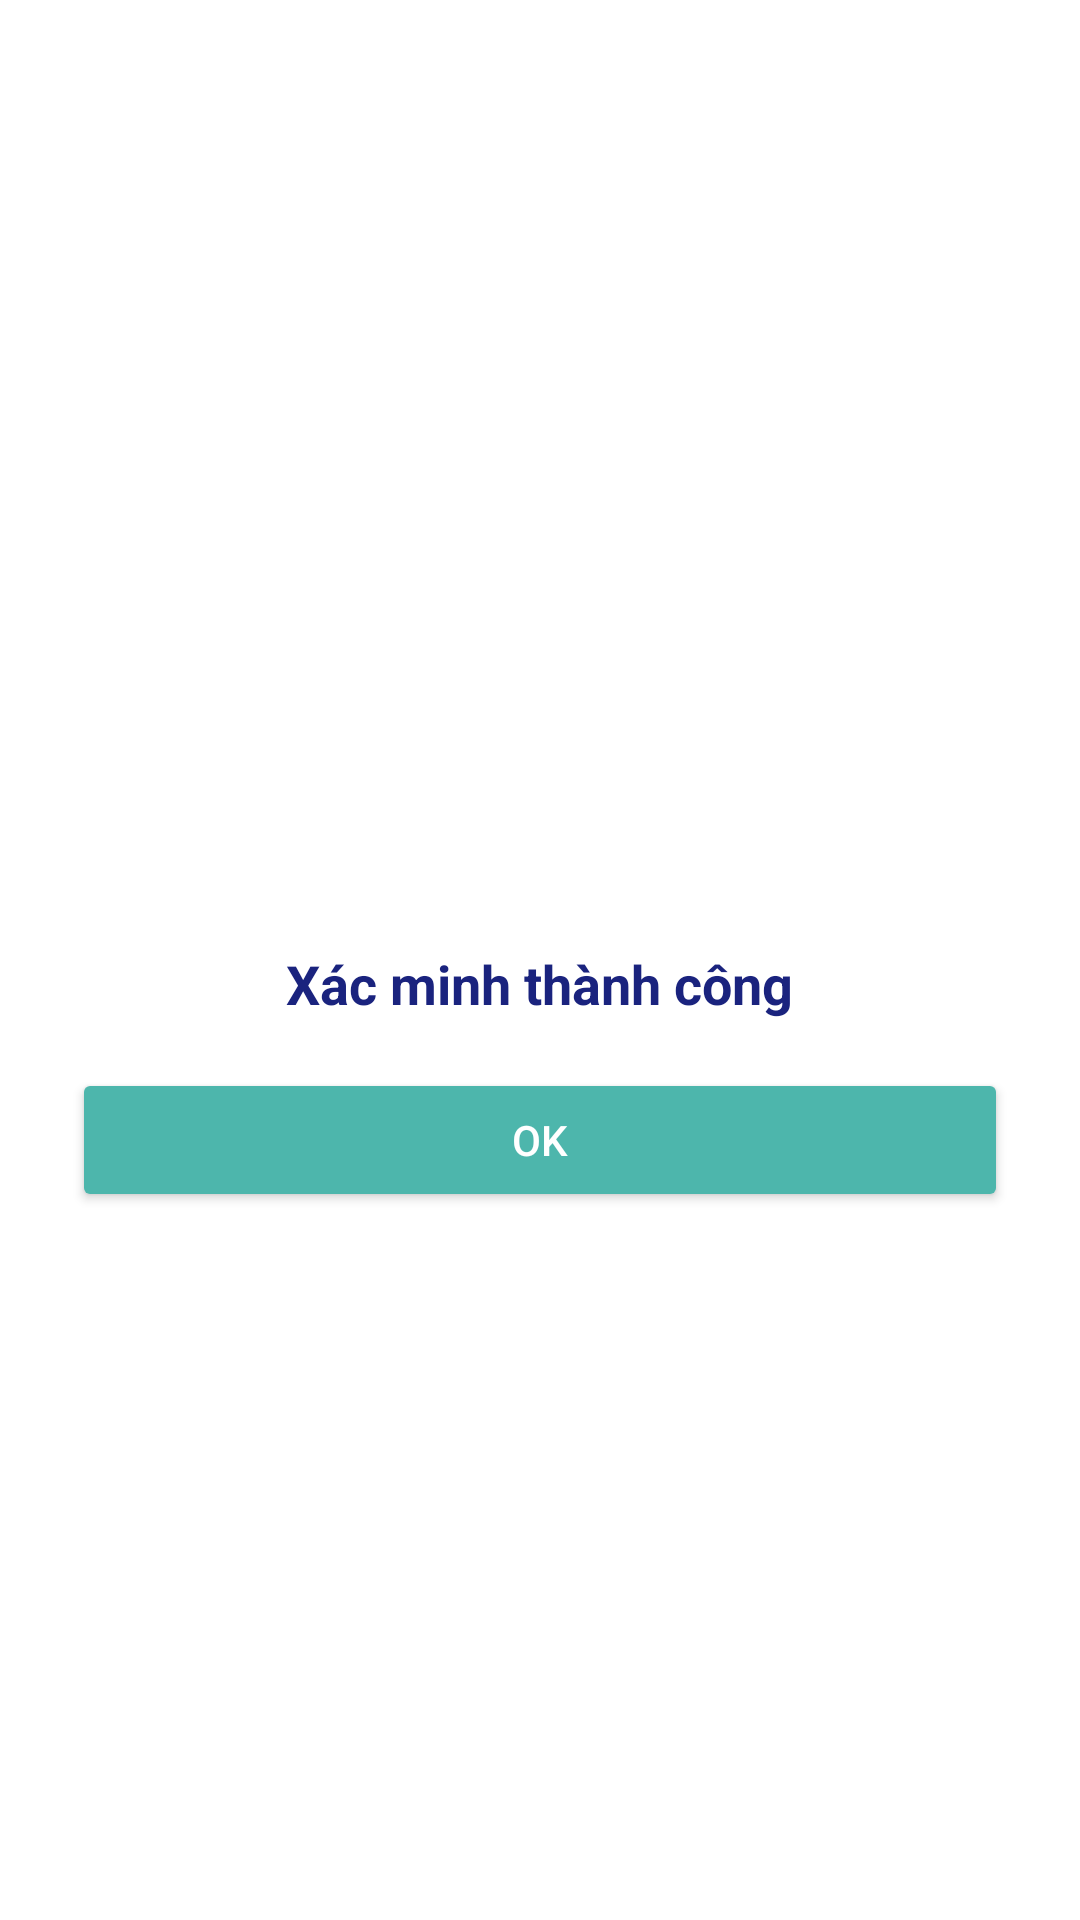

Here is an Android app screen rendered from its layout file. Give the layout XML and the strings, colors and styles it references.
<!-- AndroidManifest.xml: application theme Theme.ProductSalePrm -->
<!-- res/layout/layout_success_dialog.xml -->
<?xml version="1.0" encoding="utf-8"?>
<LinearLayout xmlns:android="http://schemas.android.com/apk/res/android"
    android:layout_width="wrap_content"
    android:layout_height="wrap_content"
    android:background="@android:color/white"
    android:orientation="vertical"
    android:padding="24dp"
    android:gravity="center"
    android:layout_gravity="center"
    android:elevation="8dp">

    <ImageView
        android:layout_width="64dp"
        android:layout_height="64dp"
        android:src="@drawable/ic_check_circle"
        android:tint="#4DB6AC" />

    <TextView
        android:layout_width="wrap_content"
        android:layout_height="wrap_content"
        android:text="Xác minh thành công"
        android:textSize="18sp"
        android:textColor="#1A237E"
        android:layout_marginTop="16dp"
        android:textStyle="bold" />

    <Button
        android:id="@+id/btnSuccessOk"
        android:layout_width="match_parent"
        android:layout_height="wrap_content"
        android:text="OK"
        android:layout_marginTop="16dp"
        android:backgroundTint="#4DB6AC"
        android:textColor="#FFFFFF" />
</LinearLayout>
<!-- resources referenced by this layout -->
<resources>
  <style name="Theme.ProductSalePrm" parent="Base.Theme.ProductSalePrm" />
  <style name="Base.Theme.ProductSalePrm" parent="Theme.Material3.DayNight.NoActionBar">
          
          
          <item name="android:windowBackground">@color/colorPrimary</item>
      </style>
  <color name="colorPrimary">#98D8EF</color>
</resources>
